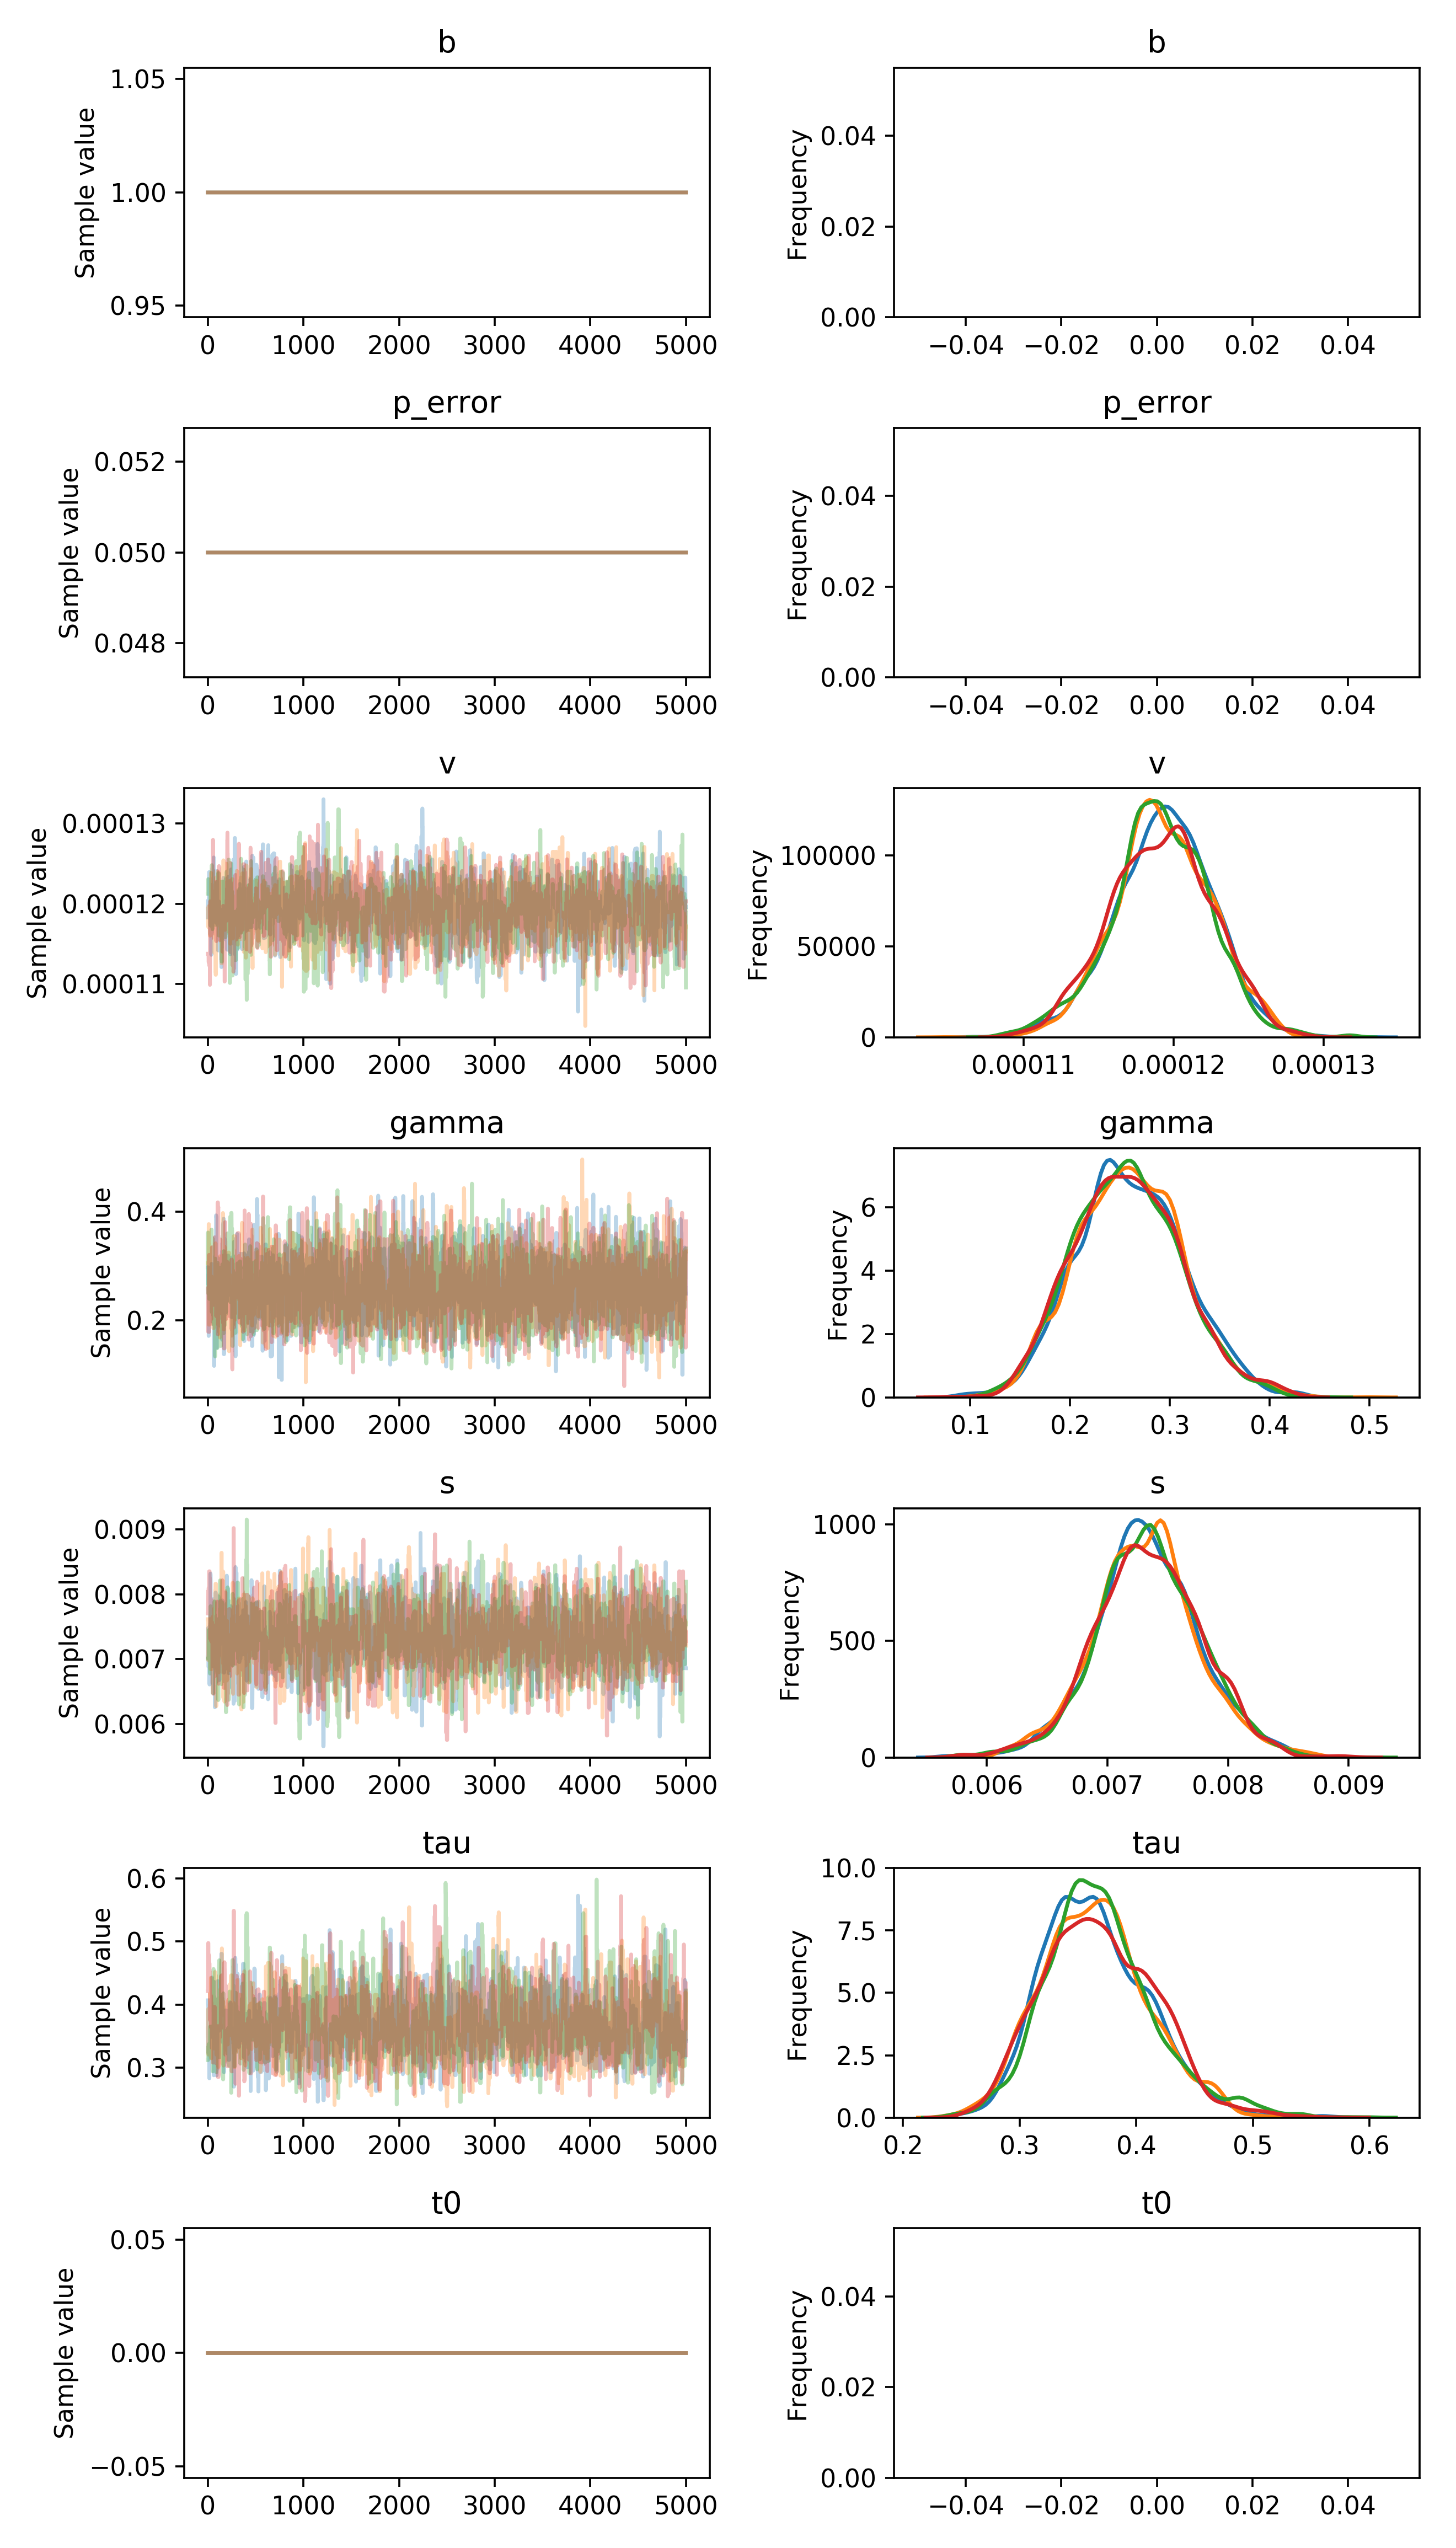

Source data for this figure (header and first rows):
, b, p_error, v__0_0, gamma__0_0, s__0_0, tau__0_0, t0__0_0
0, 1.0, 0.05, 0.0001183, 0.2974, 0.007033, 0.4067, 0.0
1, 1.0, 0.05, 0.0001204, 0.2974, 0.007033, 0.3992, 0.0
2, 1.0, 0.05, 0.0001204, 0.2974, 0.00748, 0.3992, 0.0
3, 1.0, 0.05, 0.0001204, 0.2974, 0.00748, 0.3992, 0.0
4, 1.0, 0.05, 0.0001204, 0.2661, 0.00748, 0.3231, 0.0
5, 1.0, 0.05, 0.0001204, 0.2835, 0.006884, 0.3231, 0.0
6, 1.0, 0.05, 0.000119, 0.2835, 0.006884, 0.3231, 0.0
7, 1.0, 0.05, 0.000119, 0.2251, 0.006884, 0.3231, 0.0
8, 1.0, 0.05, 0.000119, 0.171, 0.006884, 0.3914, 0.0
9, 1.0, 0.05, 0.000121, 0.2692, 0.006884, 0.3914, 0.0
10, 1.0, 0.05, 0.000121, 0.2692, 0.007401, 0.3914, 0.0
11, 1.0, 0.05, 0.0001229, 0.2692, 0.007179, 0.3475, 0.0
12, 1.0, 0.05, 0.0001239, 0.2692, 0.007179, 0.3283, 0.0
13, 1.0, 0.05, 0.0001239, 0.2692, 0.007179, 0.3283, 0.0
14, 1.0, 0.05, 0.0001239, 0.2692, 0.007179, 0.3502, 0.0
15, 1.0, 0.05, 0.0001232, 0.2313, 0.007179, 0.2829, 0.0
16, 1.0, 0.05, 0.0001232, 0.2792, 0.006611, 0.3475, 0.0
17, 1.0, 0.05, 0.0001232, 0.2792, 0.006611, 0.3475, 0.0
18, 1.0, 0.05, 0.0001223, 0.2413, 0.006611, 0.3475, 0.0
19, 1.0, 0.05, 0.0001184, 0.209, 0.007514, 0.3475, 0.0
20, 1.0, 0.05, 0.0001192, 0.209, 0.007514, 0.3475, 0.0
21, 1.0, 0.05, 0.0001191, 0.2484, 0.007514, 0.3475, 0.0
22, 1.0, 0.05, 0.0001191, 0.2484, 0.007384, 0.3641, 0.0
23, 1.0, 0.05, 0.0001177, 0.2484, 0.007546, 0.3957, 0.0
24, 1.0, 0.05, 0.0001162, 0.2484, 0.007546, 0.3957, 0.0
25, 1.0, 0.05, 0.0001162, 0.2484, 0.0077, 0.3957, 0.0
26, 1.0, 0.05, 0.0001186, 0.2484, 0.0077, 0.3957, 0.0
27, 1.0, 0.05, 0.0001185, 0.2484, 0.008319, 0.4021, 0.0
28, 1.0, 0.05, 0.0001185, 0.2484, 0.008295, 0.4021, 0.0
29, 1.0, 0.05, 0.0001185, 0.2484, 0.007857, 0.4021, 0.0
30, 1.0, 0.05, 0.0001185, 0.2484, 0.007857, 0.4021, 0.0
31, 1.0, 0.05, 0.0001204, 0.2484, 0.007857, 0.4021, 0.0
32, 1.0, 0.05, 0.0001204, 0.2484, 0.007857, 0.4021, 0.0
33, 1.0, 0.05, 0.0001203, 0.286, 0.007857, 0.4021, 0.0
34, 1.0, 0.05, 0.0001203, 0.2864, 0.007857, 0.4021, 0.0
35, 1.0, 0.05, 0.0001136, 0.2864, 0.007857, 0.4021, 0.0
36, 1.0, 0.05, 0.0001183, 0.2864, 0.007857, 0.3703, 0.0
37, 1.0, 0.05, 0.0001173, 0.297, 0.007857, 0.3703, 0.0
38, 1.0, 0.05, 0.0001187, 0.3036, 0.007857, 0.3703, 0.0
39, 1.0, 0.05, 0.000121, 0.3036, 0.007857, 0.3703, 0.0
40, 1.0, 0.05, 0.000121, 0.271, 0.007857, 0.3617, 0.0
41, 1.0, 0.05, 0.0001164, 0.271, 0.007857, 0.3746, 0.0
42, 1.0, 0.05, 0.0001164, 0.271, 0.007857, 0.3746, 0.0
43, 1.0, 0.05, 0.0001168, 0.271, 0.007857, 0.4429, 0.0
44, 1.0, 0.05, 0.0001168, 0.1975, 0.007857, 0.3879, 0.0
45, 1.0, 0.05, 0.0001168, 0.1975, 0.007857, 0.3879, 0.0
46, 1.0, 0.05, 0.0001223, 0.2027, 0.006921, 0.3879, 0.0
47, 1.0, 0.05, 0.0001212, 0.242, 0.006921, 0.3519, 0.0
48, 1.0, 0.05, 0.0001212, 0.242, 0.007172, 0.3519, 0.0
49, 1.0, 0.05, 0.0001212, 0.242, 0.006934, 0.3519, 0.0
50, 1.0, 0.05, 0.0001212, 0.242, 0.006934, 0.3828, 0.0
51, 1.0, 0.05, 0.0001212, 0.242, 0.007925, 0.3828, 0.0
52, 1.0, 0.05, 0.0001212, 0.242, 0.007925, 0.3915, 0.0
53, 1.0, 0.05, 0.0001212, 0.242, 0.006889, 0.3915, 0.0
54, 1.0, 0.05, 0.0001212, 0.242, 0.006889, 0.3915, 0.0
55, 1.0, 0.05, 0.0001211, 0.242, 0.006889, 0.3915, 0.0
56, 1.0, 0.05, 0.0001217, 0.242, 0.006889, 0.3665, 0.0
57, 1.0, 0.05, 0.0001217, 0.242, 0.006889, 0.3665, 0.0
58, 1.0, 0.05, 0.0001217, 0.242, 0.006889, 0.3665, 0.0
59, 1.0, 0.05, 0.0001217, 0.242, 0.006889, 0.3665, 0.0
... 19,940 more rows
